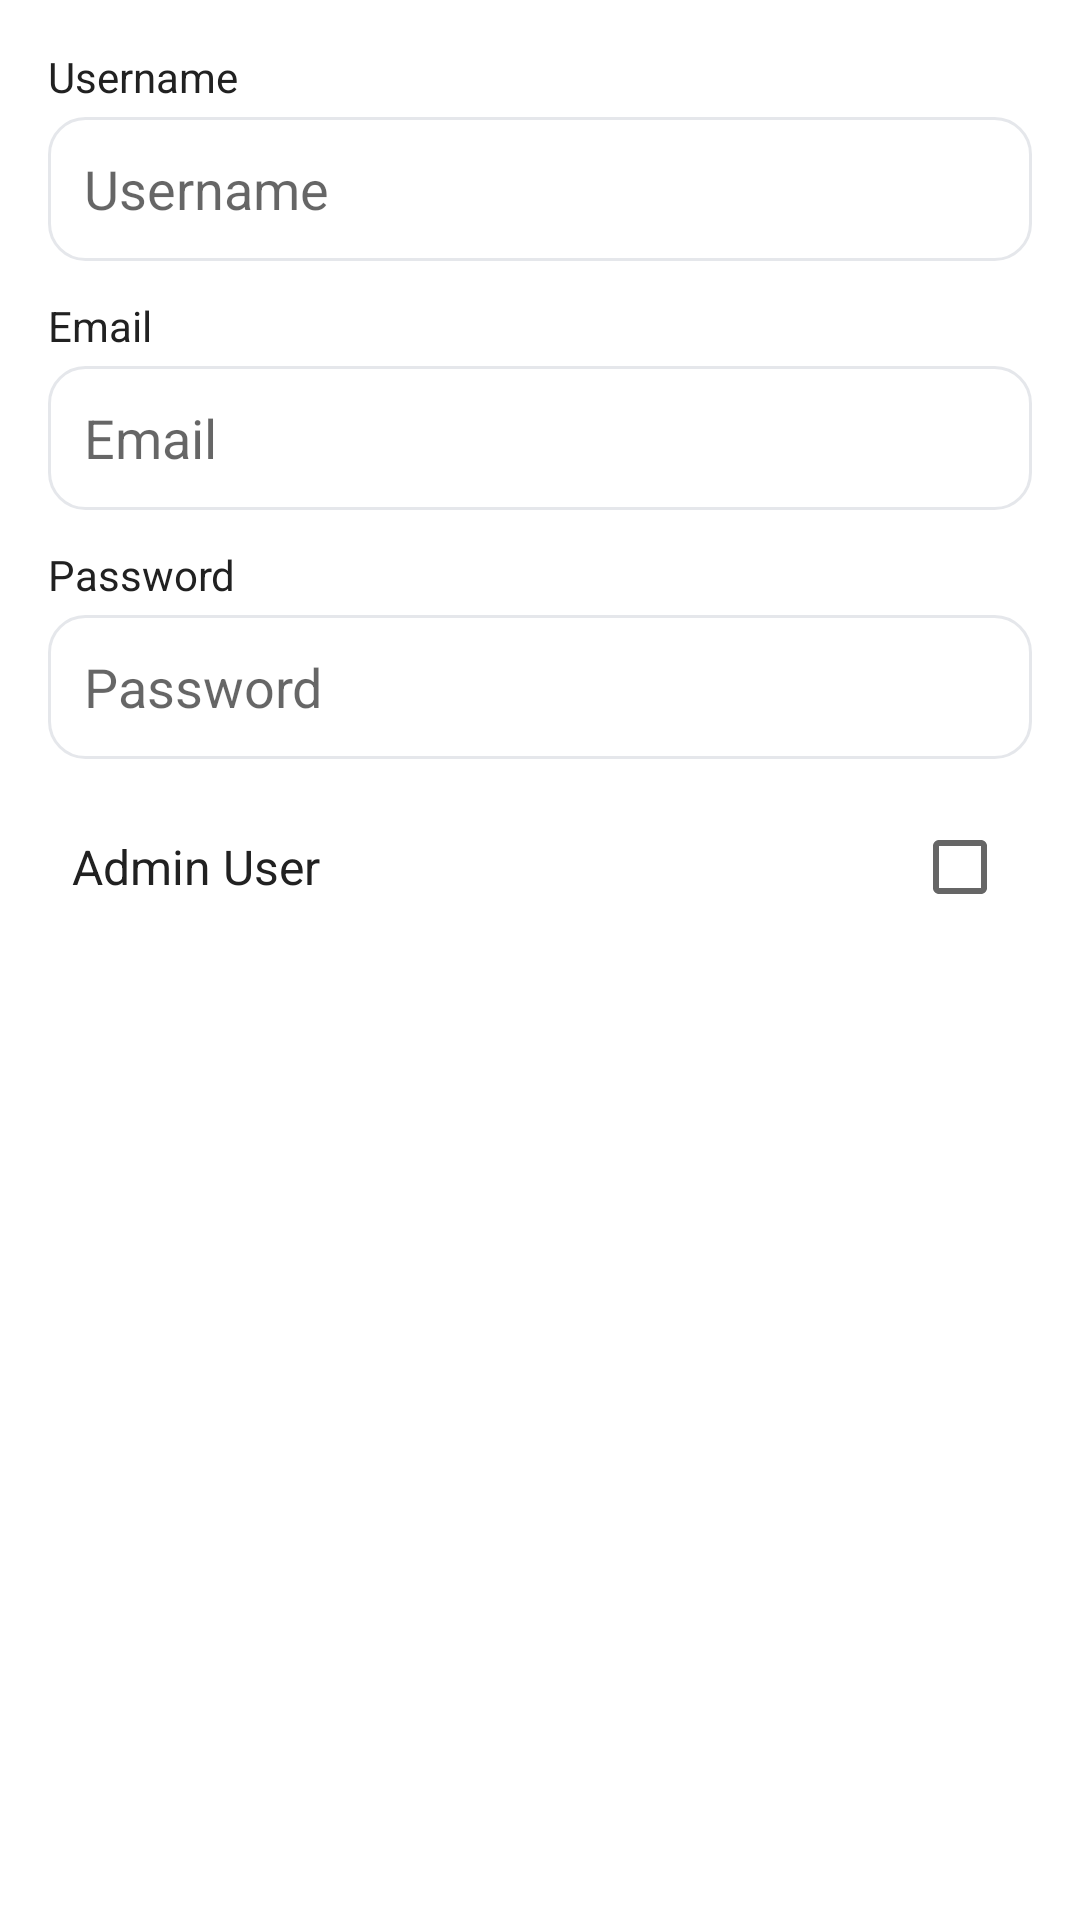

Android layout source for this screen:
<!-- AndroidManifest.xml: application theme Theme.FinanceTracker -->
<!-- res/layout/dialog_edit_user.xml -->
<?xml version="1.0" encoding="utf-8"?>
<LinearLayout xmlns:android="http://schemas.android.com/apk/res/android"
    android:layout_width="match_parent"
    android:layout_height="wrap_content"
    android:orientation="vertical"
    android:padding="16dp">

    <TextView
        android:layout_width="wrap_content"
        android:layout_height="wrap_content"
        android:text="Username"
        android:textColor="@color/text_primary"
        android:textSize="14sp"
        android:layout_marginBottom="4dp" />

    <EditText
        android:id="@+id/etUsername"
        android:layout_width="match_parent"
        android:layout_height="48dp"
        android:hint="Username"
        android:background="@drawable/bg_input"
        android:padding="12dp"
        android:inputType="text"
        android:layout_marginBottom="12dp" />

    <TextView
        android:layout_width="wrap_content"
        android:layout_height="wrap_content"
        android:text="Email"
        android:textColor="@color/text_primary"
        android:textSize="14sp"
        android:layout_marginBottom="4dp" />

    <EditText
        android:id="@+id/etEmail"
        android:layout_width="match_parent"
        android:layout_height="48dp"
        android:hint="Email"
        android:background="@drawable/bg_input"
        android:padding="12dp"
        android:inputType="textEmailAddress"
        android:layout_marginBottom="12dp" />

    <TextView
        android:layout_width="wrap_content"
        android:layout_height="wrap_content"
        android:text="Password"
        android:textColor="@color/text_primary"
        android:textSize="14sp"
        android:layout_marginBottom="4dp" />

    <EditText
        android:id="@+id/etPassword"
        android:layout_width="match_parent"
        android:layout_height="48dp"
        android:hint="Password"
        android:background="@drawable/bg_input"
        android:padding="12dp"
        android:inputType="textPassword"
        android:layout_marginBottom="12dp" />

    <LinearLayout
        android:layout_width="match_parent"
        android:layout_height="wrap_content"
        android:orientation="horizontal"
        android:gravity="center_vertical"
        android:padding="8dp">

        <TextView
            android:layout_width="0dp"
            android:layout_height="wrap_content"
            android:layout_weight="1"
            android:text="Admin User"
            android:textColor="@color/text_primary"
            android:textSize="16sp" />

        <android.widget.CheckBox
            android:id="@+id/cbIsAdmin"
            android:layout_width="wrap_content"
            android:layout_height="wrap_content" />
    </LinearLayout>

</LinearLayout>
<!-- resources referenced by this layout -->
<resources>
  <color name="text_primary">#212121</color>
  <!-- drawable bg_input (drawable) -->
  <?xml version="1.0" encoding="utf-8"?>
  <shape xmlns:android="http://schemas.android.com/apk/res/android">
      <solid android:color="@color/white"/>
      <stroke android:width="1dp" android:color="@color/outline"/>
      <corners android:radius="12dp"/>
  </shape>
  <style name="Theme.FinanceTracker" parent="Theme.MaterialComponents.DayNight.NoActionBar">
          <item name="colorPrimary">@color/primary</item>
          <item name="colorPrimaryVariant">@color/primary_dark</item>
          <item name="colorOnPrimary">@color/white</item>
          <item name="android:statusBarColor" tools:targetApi="l">@color/primary_dark</item>
      </style>
  <color name="white">#FFFFFF</color>
  <color name="outline">#E5E7EB</color>
  <color name="primary">#6C63FF</color>
  <color name="primary_dark">#5B55E6</color>
</resources>
